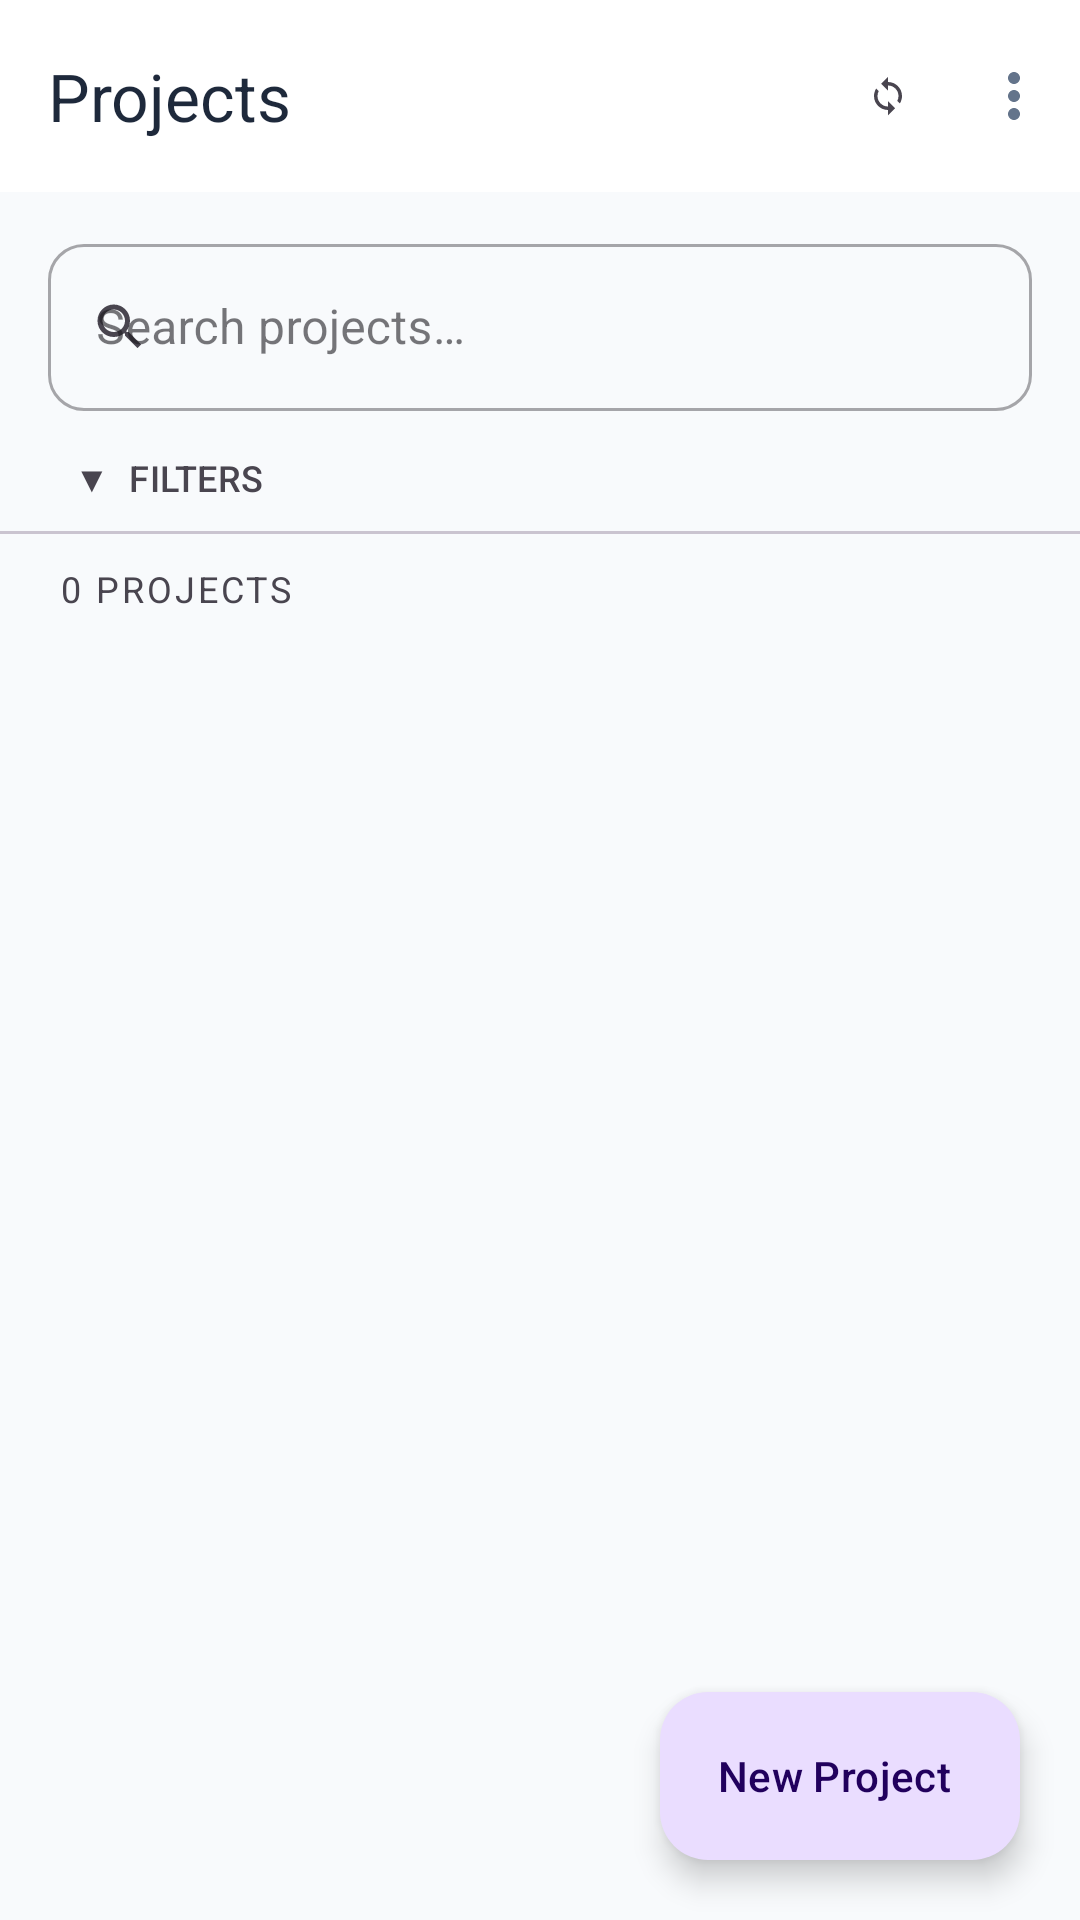

Here is an Android app screen rendered from its layout file. Give the layout XML and the strings, colors and styles it references.
<!-- AndroidManifest.xml: application theme Theme.ProjectExpenseTracker -->
<!-- res/layout/activity_project_list.xml -->
<?xml version="1.0" encoding="utf-8"?>
<androidx.coordinatorlayout.widget.CoordinatorLayout
    xmlns:android="http://schemas.android.com/apk/res/android"
    xmlns:app="http://schemas.android.com/apk/res-auto"
    android:layout_width="match_parent"
    android:layout_height="match_parent"
    android:fitsSystemWindows="true"
    android:background="@color/background">

    
    <com.google.android.material.appbar.AppBarLayout
        android:id="@+id/appBarLayout"
        android:layout_width="match_parent"
        android:layout_height="wrap_content"
        android:fitsSystemWindows="true"
        app:elevation="0dp"
        android:background="?attr/colorSurface">

        <com.google.android.material.appbar.MaterialToolbar
            android:id="@+id/toolbar"
            android:layout_width="match_parent"
            android:layout_height="?attr/actionBarSize"
            app:title="Projects"
            app:titleTextAppearance="@style/TextAppearance.Material3.TitleLarge"
            app:navigationIcon="@null"
            app:menu="@menu/menu_project_list"/>

    </com.google.android.material.appbar.AppBarLayout>

    
    <LinearLayout
        android:layout_width="match_parent"
        android:layout_height="match_parent"
        android:orientation="vertical"
        app:layout_behavior="@string/appbar_scrolling_view_behavior">

        
        <com.google.android.material.textfield.TextInputLayout
            android:layout_width="match_parent"
            android:layout_height="wrap_content"
            android:layout_marginHorizontal="16dp"
            android:layout_marginTop="12dp"
            android:layout_marginBottom="4dp"
            app:startIconDrawable="@drawable/ic_search"
            app:startIconTint="?attr/colorOnSurfaceVariant"
            app:boxCornerRadiusBottomEnd="12dp"
            app:boxCornerRadiusBottomStart="12dp"
            app:boxCornerRadiusTopEnd="12dp"
            app:boxCornerRadiusTopStart="12dp"
            style="@style/Widget.MaterialComponents.TextInputLayout.OutlinedBox">

            <com.google.android.material.textfield.TextInputEditText
                android:id="@+id/etSearch"
                android:layout_width="match_parent"
                android:layout_height="wrap_content"
                android:hint="Search projects…"
                android:imeOptions="actionSearch"
                android:inputType="text"
                android:maxLines="1"/>

        </com.google.android.material.textfield.TextInputLayout>

        
        <com.google.android.material.button.MaterialButton
            android:id="@+id/btnToggleAdvancedSearch"
            style="@style/Widget.MaterialComponents.Button.TextButton"
            android:layout_width="wrap_content"
            android:layout_height="36dp"
            android:layout_marginStart="12dp"
            android:text="▼  Filters"
            android:textSize="12sp"
            android:textColor="?attr/colorOnSurfaceVariant"
            android:letterSpacing="0.01"/>

        
        <LinearLayout
            android:id="@+id/layoutAdvancedSearch"
            android:layout_width="match_parent"
            android:layout_height="wrap_content"
            android:orientation="vertical"
            android:paddingHorizontal="16dp"
            android:paddingTop="4dp"
            android:paddingBottom="12dp"
            android:background="?attr/colorSurface"
            android:visibility="gone">

            
            <LinearLayout
                android:layout_width="match_parent"
                android:layout_height="wrap_content"
                android:orientation="horizontal"
                android:layout_marginTop="8dp">

                <com.google.android.material.textfield.TextInputLayout
                    android:layout_width="0dp"
                    android:layout_height="wrap_content"
                    android:layout_weight="1"
                    android:layout_marginEnd="8dp"
                    android:hint="Status"
                    style="@style/Widget.MaterialComponents.TextInputLayout.OutlinedBox.ExposedDropdownMenu">
                    <AutoCompleteTextView
                        android:id="@+id/spinnerStatusFilter"
                        android:layout_width="match_parent"
                        android:layout_height="wrap_content"
                        android:inputType="none"/>
                </com.google.android.material.textfield.TextInputLayout>

                <com.google.android.material.textfield.TextInputLayout
                    android:layout_width="0dp"
                    android:layout_height="wrap_content"
                    android:layout_weight="1"
                    android:hint="Manager"
                    style="@style/Widget.MaterialComponents.TextInputLayout.OutlinedBox">
                    <com.google.android.material.textfield.TextInputEditText
                        android:id="@+id/etManagerFilter"
                        android:layout_width="match_parent"
                        android:layout_height="wrap_content"
                        android:inputType="text"/>
                </com.google.android.material.textfield.TextInputLayout>

            </LinearLayout>

            
            <LinearLayout
                android:layout_width="match_parent"
                android:layout_height="wrap_content"
                android:orientation="horizontal"
                android:layout_marginTop="8dp">

                <com.google.android.material.textfield.TextInputLayout
                    android:layout_width="0dp"
                    android:layout_height="wrap_content"
                    android:layout_weight="1"
                    android:layout_marginEnd="8dp"
                    android:hint="From"
                    app:endIconMode="custom"
                    app:endIconDrawable="@drawable/ic_calendar"
                    style="@style/Widget.MaterialComponents.TextInputLayout.OutlinedBox">
                    <com.google.android.material.textfield.TextInputEditText
                        android:id="@+id/etFromDate"
                        android:layout_width="match_parent"
                        android:layout_height="wrap_content"
                        android:focusable="false"
                        android:inputType="none"/>
                </com.google.android.material.textfield.TextInputLayout>

                <com.google.android.material.textfield.TextInputLayout
                    android:layout_width="0dp"
                    android:layout_height="wrap_content"
                    android:layout_weight="1"
                    android:hint="To"
                    app:endIconMode="custom"
                    app:endIconDrawable="@drawable/ic_calendar"
                    style="@style/Widget.MaterialComponents.TextInputLayout.OutlinedBox">
                    <com.google.android.material.textfield.TextInputEditText
                        android:id="@+id/etToDate"
                        android:layout_width="match_parent"
                        android:layout_height="wrap_content"
                        android:focusable="false"
                        android:inputType="none"/>
                </com.google.android.material.textfield.TextInputLayout>

            </LinearLayout>

            
            <LinearLayout
                android:layout_width="match_parent"
                android:layout_height="wrap_content"
                android:orientation="horizontal"
                android:gravity="end"
                android:layout_marginTop="10dp">

                <com.google.android.material.button.MaterialButton
                    android:id="@+id/btnResetFilters"
                    style="@style/Widget.MaterialComponents.Button.OutlinedButton"
                    android:layout_width="wrap_content"
                    android:layout_height="40dp"
                    android:layout_marginEnd="8dp"
                    android:text="Reset"
                    android:textAllCaps="false"/>

                <com.google.android.material.button.MaterialButton
                    android:id="@+id/btnApplyFilters"
                    android:layout_width="wrap_content"
                    android:layout_height="40dp"
                    android:text="Apply"
                    android:textAllCaps="false"
                    app:cornerRadius="8dp"/>

            </LinearLayout>
        </LinearLayout>

        
        <View
            android:layout_width="match_parent"
            android:layout_height="1dp"
            android:background="?attr/colorOutlineVariant"/>

        
        <LinearLayout
            android:layout_width="match_parent"
            android:layout_height="wrap_content"
            android:orientation="horizontal"
            android:paddingHorizontal="20dp"
            android:paddingVertical="10dp"
            android:gravity="center_vertical">

            <TextView
                android:id="@+id/tvProjectCount"
                android:layout_width="0dp"
                android:layout_height="wrap_content"
                android:layout_weight="1"
                android:textSize="12sp"
                android:textAllCaps="true"
                android:letterSpacing="0.08"
                android:textColor="?attr/colorOnSurfaceVariant"
                android:text="0 PROJECTS"/>

        </LinearLayout>

        
        <androidx.recyclerview.widget.RecyclerView
            android:id="@+id/recyclerProjects"
            android:layout_width="match_parent"
            android:layout_height="0dp"
            android:layout_weight="1"
            android:clipToPadding="false"
            android:paddingBottom="88dp"/>

        
        <LinearLayout
            android:id="@+id/layoutEmptyState"
            android:layout_width="match_parent"
            android:layout_height="0dp"
            android:layout_weight="1"
            android:orientation="vertical"
            android:gravity="center"
            android:visibility="gone">

            <ImageView
                android:layout_width="72dp"
                android:layout_height="72dp"
                android:src="@drawable/ic_empty_box"
                android:contentDescription="No projects"
                app:tint="?attr/colorOutline"/>

            <TextView
                android:layout_width="wrap_content"
                android:layout_height="wrap_content"
                android:layout_marginTop="16dp"
                android:text="No projects yet"
                android:textSize="16sp"
                android:textStyle="bold"
                android:textColor="?attr/colorOnSurfaceVariant"/>

            <TextView
                android:id="@+id/tvEmptyMessage"
                android:layout_width="wrap_content"
                android:layout_height="wrap_content"
                android:layout_marginTop="6dp"
                android:text="Tap + to add your first project"
                android:textAlignment="center"
                android:textSize="13sp"
                android:textColor="?attr/colorOutline"/>

        </LinearLayout>

    </LinearLayout>

    
    <com.google.android.material.floatingactionbutton.ExtendedFloatingActionButton
        android:id="@+id/fabAddProject"
        android:layout_width="wrap_content"
        android:layout_height="wrap_content"
        android:layout_gravity="bottom|end"
        android:layout_margin="20dp"
        android:text="New Project"
        android:textAllCaps="false"
        app:icon="@drawable/ic_add"/>

</androidx.coordinatorlayout.widget.CoordinatorLayout>
<!-- resources referenced by this layout -->
<resources>
  <color name="background">#F8FAFC</color>
  <!-- drawable ic_calendar (drawable) -->
  <vector xmlns:android="http://schemas.android.com/apk/res/android"
      android:width="16dp"
      android:height="16dp"
      android:viewportWidth="24"
      android:viewportHeight="24"
      android:tint="?attr/colorOnSurfaceVariant">
    <path
        android:fillColor="@android:color/white"
        android:pathData="M20,3h-1V1h-2v2H7V1H5v2H4C2.9,3 2,3.9 2,5v16c0,1.1 0.9,2 2,2h16c1.1,0 2,-0.9 2,-2V5C22,3.9 21.1,3 20,3zM20,21H4V8h16V21z"/>
  </vector>
  <!-- drawable ic_empty_box (drawable) -->
  <vector xmlns:android="http://schemas.android.com/apk/res/android"
      android:width="56dp"
      android:height="56dp"
      android:viewportWidth="24"
      android:viewportHeight="24"
      android:tint="?attr/colorOutline">
    <path
        android:fillColor="@android:color/white"
        android:pathData="M19,3H5C3.9,3 3,3.9 3,5v14c0,1.1 0.9,2 2,2h14c1.1,0 2,-0.9 2,-2V5C21,3.9 20.1,3 19,3zM19,19H5v-3h3.56c0.69,1.19 1.97,2 3.45,2 1.48,0 2.75,-0.81 3.45,-2H19v3zM19,14h-5c0,1.1 -0.9,2 -2,2s-2,-0.9 -2,-2H5V5h14v9z"/>
  </vector>
  <!-- drawable ic_search (drawable) -->
  <vector xmlns:android="http://schemas.android.com/apk/res/android"
      android:width="20dp"
      android:height="20dp"
      android:viewportWidth="24"
      android:viewportHeight="24"
      android:tint="?attr/colorOnSurfaceVariant">
    <path
        android:fillColor="@android:color/white"
        android:pathData="M15.5,14h-0.79l-0.28,-0.27C15.41,12.59 16,11.11 16,9.5 16,5.91 13.09,3 9.5,3S3,5.91 3,9.5 5.91,16 9.5,16c1.61,0 3.09,-0.59 4.23,-1.57l0.27,0.28v0.79l5,4.99L20.49,19l-4.99,-5zM9.5,14C7.01,14 5,11.99 5,9.5S7.01,5 9.5,5 14,7.01 14,9.5 11.99,14 9.5,14z"/>
  </vector>
  <style name="Theme.ProjectExpenseTracker" parent="Theme.Material3.DayNight.NoActionBar">
  
          
          <item name="colorPrimary">@color/primary</item>
          <item name="colorOnPrimary">@color/surface</item>
  
          
          <item name="colorSecondary">@color/secondary</item>
  
          
          <item name="android:colorBackground">@color/background</item>
  
          
          <item name="colorSurface">@color/surface</item>
  
          
          <item name="android:textColorPrimary">@color/text_primary</item>
          <item name="android:textColorSecondary">@color/text_secondary</item>
  
          
          <item name="colorError">@color/error</item>
  
      </style>
  <color name="primary">#3F51B5</color>
  <color name="surface">#FFFFFF</color>
  <color name="secondary">#475569</color>
  <color name="text_primary">#1E293B</color>
  <color name="text_secondary">#64748B</color>
  <color name="error">#EF4444</color>
</resources>
